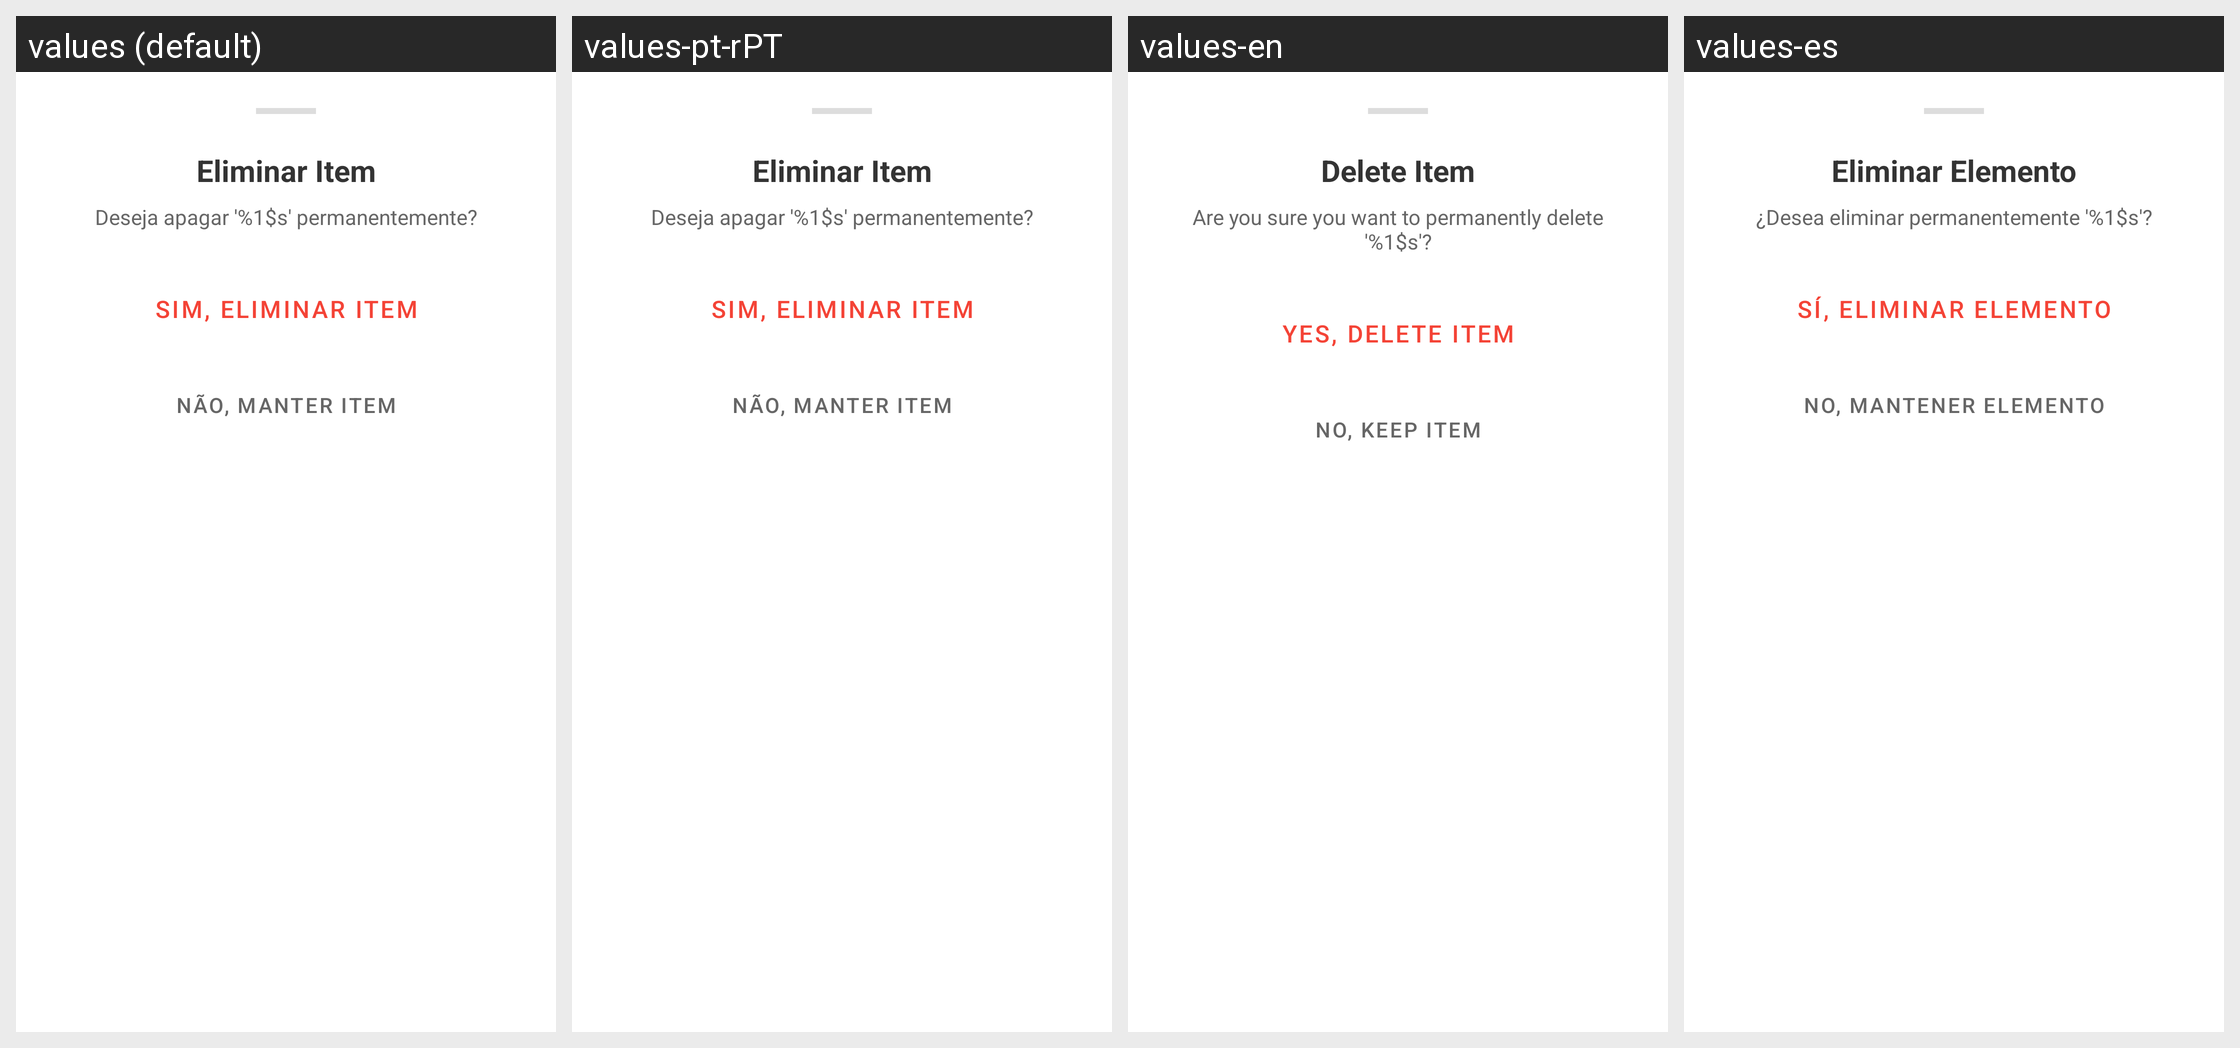

Translations of the strings shown on this Android screen, per locale in the grid:
Android screen res/layout/bottom_sheet_eliminar_simples.xml rendered under 4 locales, left to right: values (default), values-pt-rPT, values-en, values-es. Device: Nexus 5 (rendered at 1080×1920; each locale shown at half size, 540×960, under a caption strip naming it); theme Theme.Finly.
Other locales in the repository, not shown: values-pt-rBR.
Strings drawn on this screen, with the default value and each locale's value (text and hints the layout hard-codes, and strings that could not be matched under every locale, appear in the picture but are not listed):

dialog_eliminar_item_titulo
  values: Eliminar Item
  values-pt-rPT: Eliminar Item
  values-en: Delete Item
  values-es: Eliminar Elemento

dialog_eliminar_item_msg
  values: Deseja apagar '%1$s' permanentemente?
  values-pt-rPT: Deseja apagar '%1$s' permanentemente?
  values-en: Are you sure you want to permanently delete '%1$s'?
  values-es: ¿Desea eliminar permanentemente '%1$s'?

btn_sim_eliminar
  values: Sim, eliminar item
  values-pt-rPT: Sim, eliminar item
  values-en: Yes, delete item
  values-es: Sí, eliminar elemento

btn_nao_manter
  values: NÃO, MANTER ITEM
  values-pt-rPT: NÃO, MANTER ITEM
  values-en: NO, KEEP ITEM
  values-es: NO, MANTENER ELEMENTO
